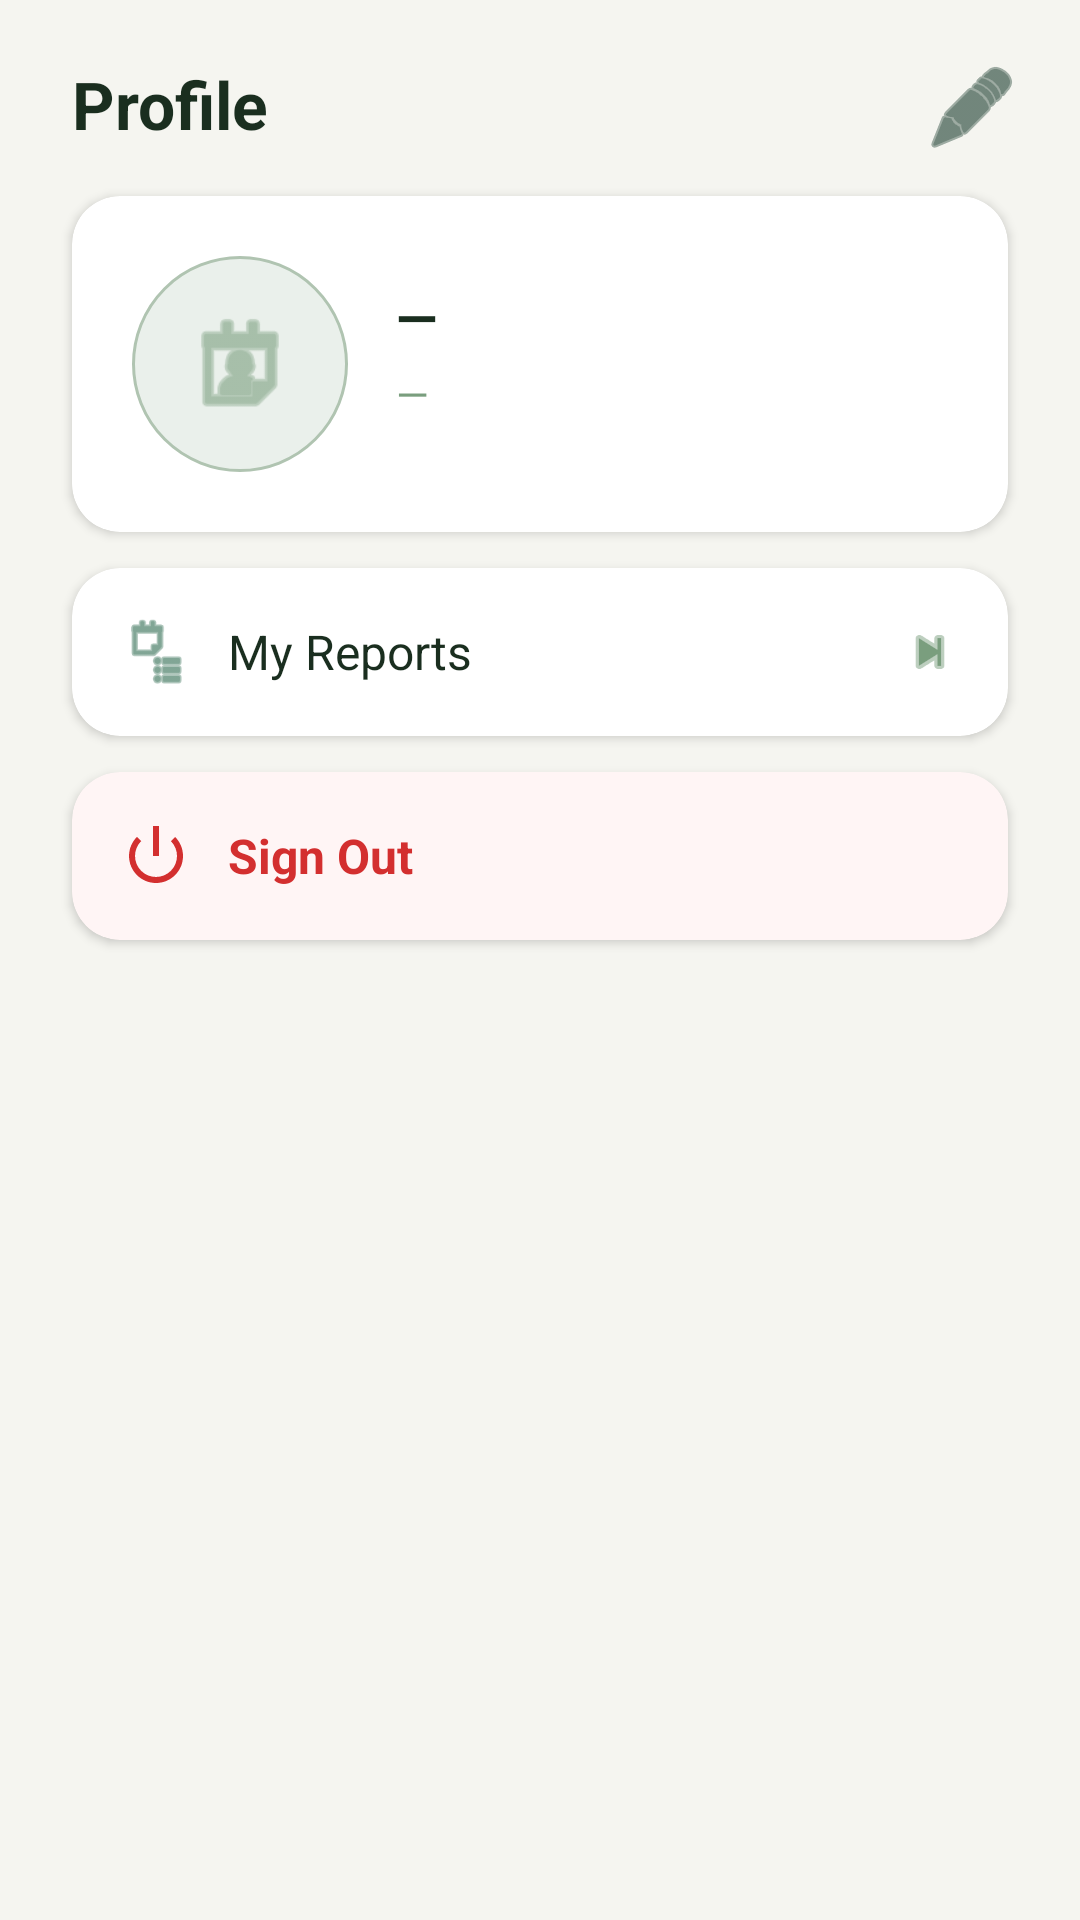

The Android layout XML behind this screen, and the referenced resources:
<!-- AndroidManifest.xml: application theme Theme.EcoMapApp -->
<!-- res/layout/fragment_profile.xml -->
<?xml version="1.0" encoding="utf-8"?>
<androidx.constraintlayout.widget.ConstraintLayout
    xmlns:android="http://schemas.android.com/apk/res/android"
    xmlns:app="http://schemas.android.com/apk/res-auto"
    android:layout_width="match_parent"
    android:layout_height="match_parent"
    android:background="@color/eco_cream_bg">

    
    <TextView
        android:id="@+id/tvProfileTitle"
        android:layout_width="0dp"
        android:layout_height="wrap_content"
        android:layout_marginStart="24dp"
        android:layout_marginTop="20dp"
        android:layout_marginEnd="56dp"
        android:text="Profile"
        android:textColor="@color/eco_text_dark"
        android:textSize="22sp"
        android:textStyle="bold"
        app:layout_constraintEnd_toStartOf="@+id/btnEdit"
        app:layout_constraintStart_toStartOf="parent"
        app:layout_constraintTop_toTopOf="parent" />

    
    <ImageButton
        android:id="@+id/btnEdit"
        android:layout_width="40dp"
        android:layout_height="40dp"
        android:layout_marginEnd="16dp"
        android:layout_marginTop="16dp"
        android:background="?attr/selectableItemBackgroundBorderless"
        android:contentDescription="Edit profile"
        android:src="@android:drawable/ic_menu_edit"
        android:tint="@color/eco_dark_green"
        app:layout_constraintEnd_toEndOf="parent"
        app:layout_constraintTop_toTopOf="parent" />

    
    <androidx.cardview.widget.CardView
        android:id="@+id/cardProfile"
        android:layout_width="0dp"
        android:layout_height="wrap_content"
        android:layout_marginStart="24dp"
        android:layout_marginTop="16dp"
        android:layout_marginEnd="24dp"
        app:cardBackgroundColor="@color/white"
        app:cardCornerRadius="16dp"
        app:cardElevation="2dp"
        app:layout_constraintEnd_toEndOf="parent"
        app:layout_constraintStart_toStartOf="parent"
        app:layout_constraintTop_toBottomOf="@+id/tvProfileTitle">

        <androidx.constraintlayout.widget.ConstraintLayout
            android:layout_width="match_parent"
            android:layout_height="wrap_content"
            android:padding="20dp">

            
            <ImageView
                android:id="@+id/ivProfilePhoto"
                android:layout_width="72dp"
                android:layout_height="72dp"
                android:background="@drawable/bg_circle_photo"
                android:contentDescription="@string/cd_profile_photo"
                android:padding="16dp"
                android:scaleType="centerCrop"
                android:src="@android:drawable/ic_menu_my_calendar"
                android:tint="@color/eco_text_hint"
                app:layout_constraintStart_toStartOf="parent"
                app:layout_constraintTop_toTopOf="parent" />

            
            <TextView
                android:id="@+id/tvName"
                android:layout_width="0dp"
                android:layout_height="wrap_content"
                android:layout_marginStart="16dp"
                android:layout_marginTop="8dp"
                android:text="—"
                android:textColor="@color/eco_text_dark"
                android:textSize="18sp"
                android:textStyle="bold"
                app:layout_constraintEnd_toEndOf="parent"
                app:layout_constraintStart_toEndOf="@+id/ivProfilePhoto"
                app:layout_constraintTop_toTopOf="@+id/ivProfilePhoto" />

            
            <TextView
                android:id="@+id/tvEmail"
                android:layout_width="0dp"
                android:layout_height="wrap_content"
                android:layout_marginStart="16dp"
                android:layout_marginTop="4dp"
                android:text="—"
                android:textColor="@color/eco_text_hint"
                android:textSize="14sp"
                app:layout_constraintEnd_toEndOf="parent"
                app:layout_constraintStart_toEndOf="@+id/ivProfilePhoto"
                app:layout_constraintTop_toBottomOf="@+id/tvName" />

        </androidx.constraintlayout.widget.ConstraintLayout>
    </androidx.cardview.widget.CardView>

    
    <androidx.cardview.widget.CardView
        android:id="@+id/cardMyReports"
        android:layout_width="0dp"
        android:layout_height="wrap_content"
        android:layout_marginStart="24dp"
        android:layout_marginTop="12dp"
        android:layout_marginEnd="24dp"
        android:clickable="true"
        android:focusable="true"
        android:foreground="?attr/selectableItemBackground"
        app:cardBackgroundColor="@color/white"
        app:cardCornerRadius="16dp"
        app:cardElevation="2dp"
        app:layout_constraintEnd_toEndOf="parent"
        app:layout_constraintStart_toStartOf="parent"
        app:layout_constraintTop_toBottomOf="@+id/cardProfile">

        <LinearLayout
            android:layout_width="match_parent"
            android:layout_height="wrap_content"
            android:gravity="center_vertical"
            android:orientation="horizontal"
            android:padding="16dp">

            <ImageView
                android:layout_width="24dp"
                android:layout_height="24dp"
                android:contentDescription="My Reports"
                android:src="@android:drawable/ic_menu_agenda"
                android:tint="@color/eco_medium_green" />

            <TextView
                android:layout_width="0dp"
                android:layout_height="wrap_content"
                android:layout_marginStart="12dp"
                android:layout_weight="1"
                android:text="@string/btn_my_reports"
                android:textColor="@color/eco_text_dark"
                android:textSize="16sp" />

            <ImageView
                android:layout_width="20dp"
                android:layout_height="20dp"
                android:contentDescription="Navigate"
                android:src="@android:drawable/ic_media_next"
                android:tint="@color/eco_text_hint" />

        </LinearLayout>
    </androidx.cardview.widget.CardView>

    
    <androidx.cardview.widget.CardView
        android:id="@+id/cardSignOut"
        android:layout_width="0dp"
        android:layout_height="wrap_content"
        android:layout_marginStart="24dp"
        android:layout_marginTop="12dp"
        android:layout_marginEnd="24dp"
        android:clickable="true"
        android:focusable="true"
        android:foreground="?attr/selectableItemBackground"
        app:cardBackgroundColor="#FFF5F5"
        app:cardCornerRadius="16dp"
        app:cardElevation="2dp"
        app:layout_constraintEnd_toEndOf="parent"
        app:layout_constraintStart_toStartOf="parent"
        app:layout_constraintTop_toBottomOf="@+id/cardMyReports">

        <LinearLayout
            android:layout_width="match_parent"
            android:layout_height="wrap_content"
            android:gravity="center_vertical"
            android:orientation="horizontal"
            android:padding="16dp">

            <ImageView
                android:layout_width="24dp"
                android:layout_height="24dp"
                android:contentDescription="Sign Out"
                android:src="@android:drawable/ic_lock_power_off"
                android:tint="#D32F2F" />

            <TextView
                android:layout_width="0dp"
                android:layout_height="wrap_content"
                android:layout_marginStart="12dp"
                android:layout_weight="1"
                android:text="@string/btn_sign_out"
                android:textColor="#D32F2F"
                android:textSize="16sp"
                android:textStyle="bold" />

        </LinearLayout>
    </androidx.cardview.widget.CardView>

</androidx.constraintlayout.widget.ConstraintLayout>
<!-- resources referenced by this layout -->
<resources>
  <color name="eco_cream_bg">#F5F5F0</color>
  <color name="eco_dark_green">#1A3C2E</color>
  <color name="eco_medium_green">#2D6A4F</color>
  <color name="eco_text_dark">#1A2E1F</color>
  <color name="eco_text_hint">#7A9E7E</color>
  <color name="white">#FFFFFFFF</color>
  <!-- drawable bg_circle_photo (drawable) -->
  <?xml version="1.0" encoding="utf-8"?>
  <shape xmlns:android="http://schemas.android.com/apk/res/android"
      android:shape="oval">
      <solid android:color="@color/eco_light_green_tint" />
      <stroke
          android:width="1dp"
          android:color="@color/eco_input_stroke" />
  </shape>
  <string name="btn_my_reports">My Reports</string>
  <string name="btn_sign_out">Sign Out</string>
  <string name="cd_profile_photo">Profile photo</string>
  <style name="Theme.EcoMapApp" parent="Base.Theme.EcoMapApp" />
  <color name="eco_light_green_tint">#EAF0EB</color>
  <color name="eco_input_stroke">#B0C4B1</color>
  <style name="Base.Theme.EcoMapApp" parent="Theme.Material3.DayNight.NoActionBar">
      </style>
</resources>
